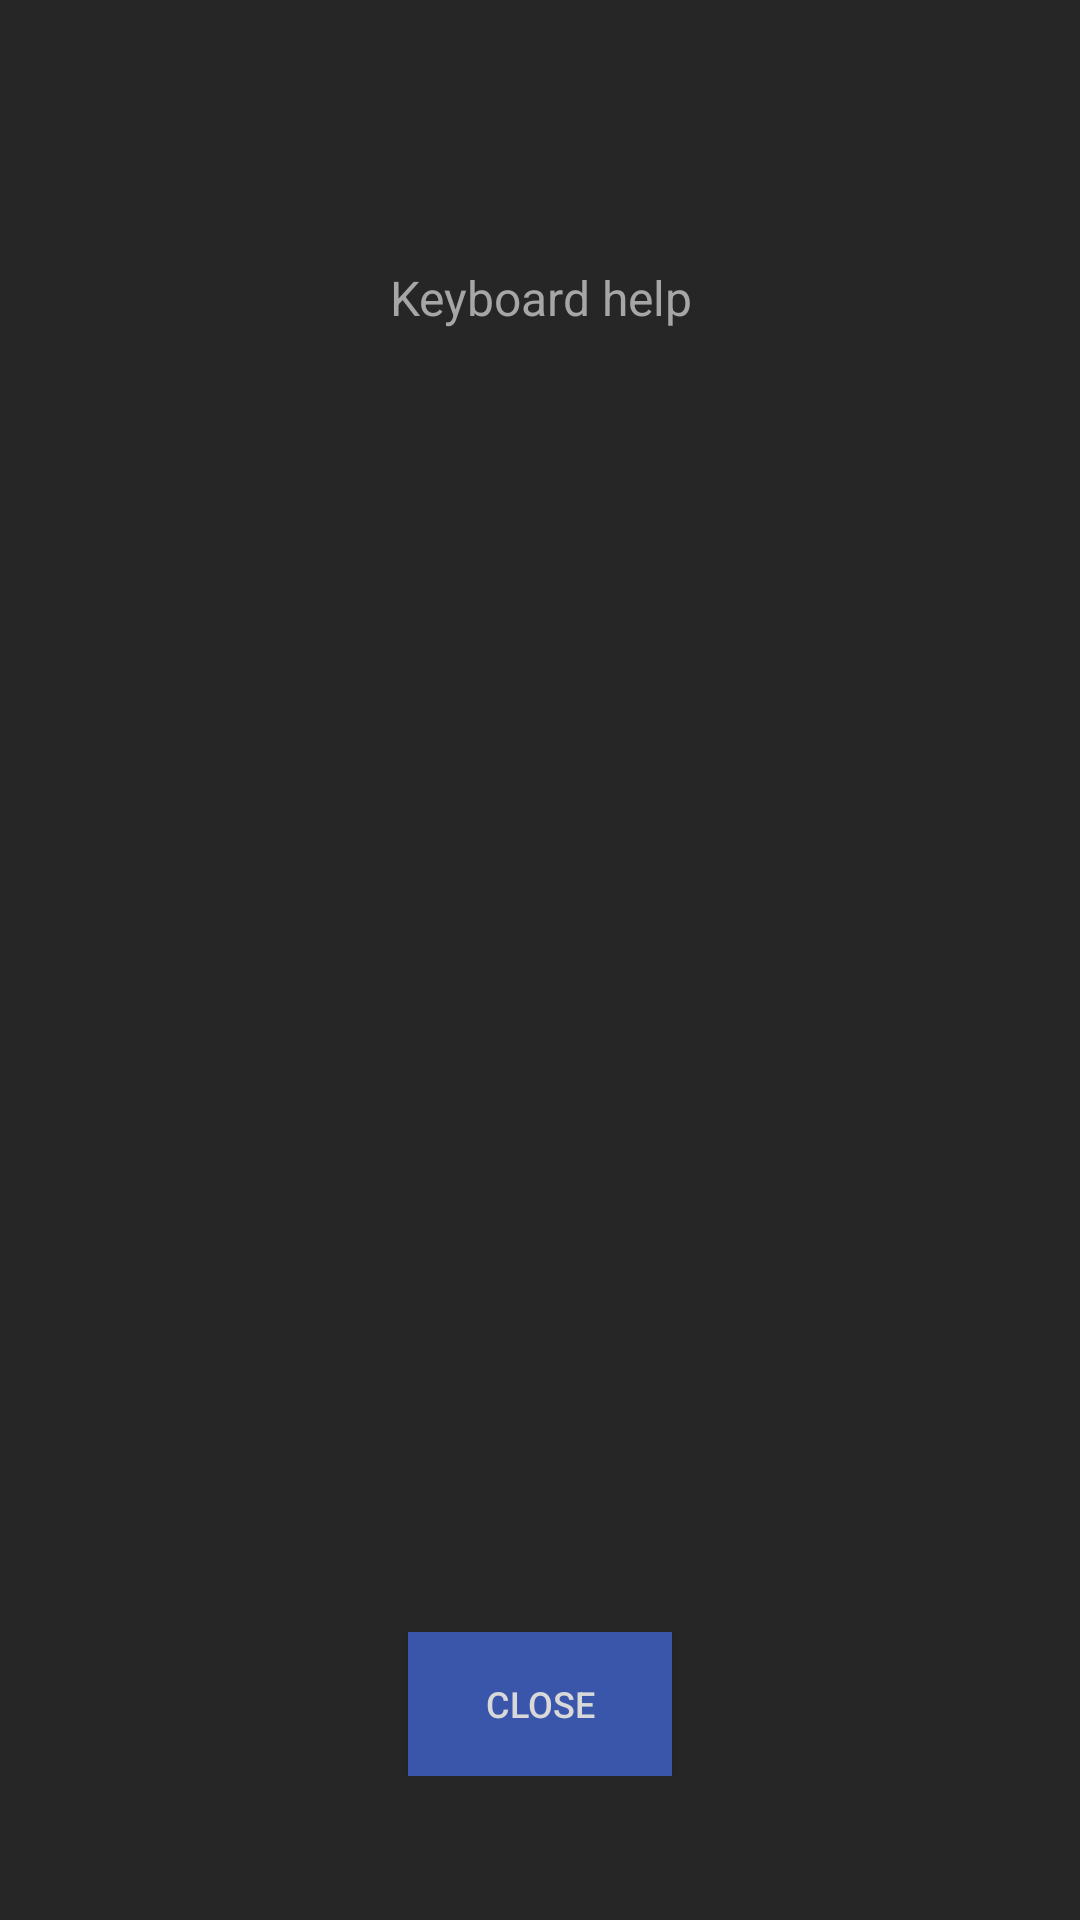

Layout XML and referenced resources for this Android screen:
<!-- AndroidManifest.xml: application theme Night -->
<!-- res/layout/keyboard_help_dialog.xml -->
<?xml version="1.0" encoding="utf-8"?>
<LinearLayout xmlns:android="http://schemas.android.com/apk/res/android"
    xmlns:tools="http://schemas.android.com/tools"
    android:layout_width="match_parent"
    android:layout_height="wrap_content"
    android:background="@drawable/dialog_inset"
    android:orientation="vertical"
    android:padding="48dp">

    <TextView
        android:id="@+id/keyboard_type"
        android:layout_width="match_parent"
        android:layout_height="wrap_content"
        android:layout_marginVertical="8dp"
        android:gravity="center_horizontal"
        android:textColor="@color/light_1"
        android:textSize="18sp"
        android:textStyle="bold"
        tools:text="@string/wijesekara" />

    <TextView
        android:layout_width="match_parent"
        android:layout_height="wrap_content"
        android:gravity="center"
        android:text="@string/keyboard_help"
        android:textColor="@color/light_2"
        android:textSize="16sp" />

    <ListView
        android:id="@+id/list"
        android:layout_width="match_parent"
        android:layout_height="0dp"
        android:layout_marginVertical="8dp"
        android:layout_weight="1" />

    <Button
        android:id="@+id/dialog_close"
        android:layout_width="wrap_content"
        android:layout_height="wrap_content"
        android:layout_gravity="center_horizontal"
        android:layout_marginTop="20dp"
        android:background="@color/blue"
        android:paddingHorizontal="8dp"
        android:paddingVertical="2dp"
        android:text="@string/dialog_exit"
        android:textSize="12sp" />

</LinearLayout>
<!-- resources referenced by this layout -->
<resources>
  <color name="blue">#3956aa</color>
  <color name="light_1">#D9D9D9</color>
  <color name="light_2">#a6a6a6</color>
  <!-- drawable dialog_inset (drawable) -->
  <?xml version="1.0" encoding="utf-8"?>
  <inset xmlns:android="http://schemas.android.com/apk/res/android"
      android:drawable="?background"
      android:inset="24dp" />
  <string name="dialog_exit">Close</string>
  <string name="keyboard_help">Keyboard help</string>
  <string name="wijesekara">Wijesekara</string>
  <style name="Night" parent="Sithakuru">
          <item name="background">@color/night_1</item>
          <item name="accent">@color/yellow</item>
          <item name="foreground">@color/light_1</item>
          <item name="foreground_2">@color/night_2</item>
          <item name="isLight">false</item>
          <item name="border">@color/night_2</item>
      </style>
  <style name="Sithakuru" parent="android:Theme.DeviceDefault">
          <item name="android:windowBackground">?attr/background</item>
          <item name="android:textColor">?attr/foreground</item>
          <item name="android:colorAccent">?attr/accent</item>
          <item name="android:statusBarColor">?attr/background</item>
          <item name="android:navigationBarColor">?attr/background</item>
          <item name="android:windowLightNavigationBar" tools:targetApi="o_mr1">?attr/isLight</item>
          <item name="android:windowLightStatusBar" tools:targetApi="m">?attr/isLight</item>
          <item name="android:isLightTheme" tools:targetApi="q">?attr/isLight</item>
      </style>
  <color name="night_1">#262626</color>
  <color name="yellow">#dfc540</color>
  <color name="night_2">#595959</color>
</resources>
